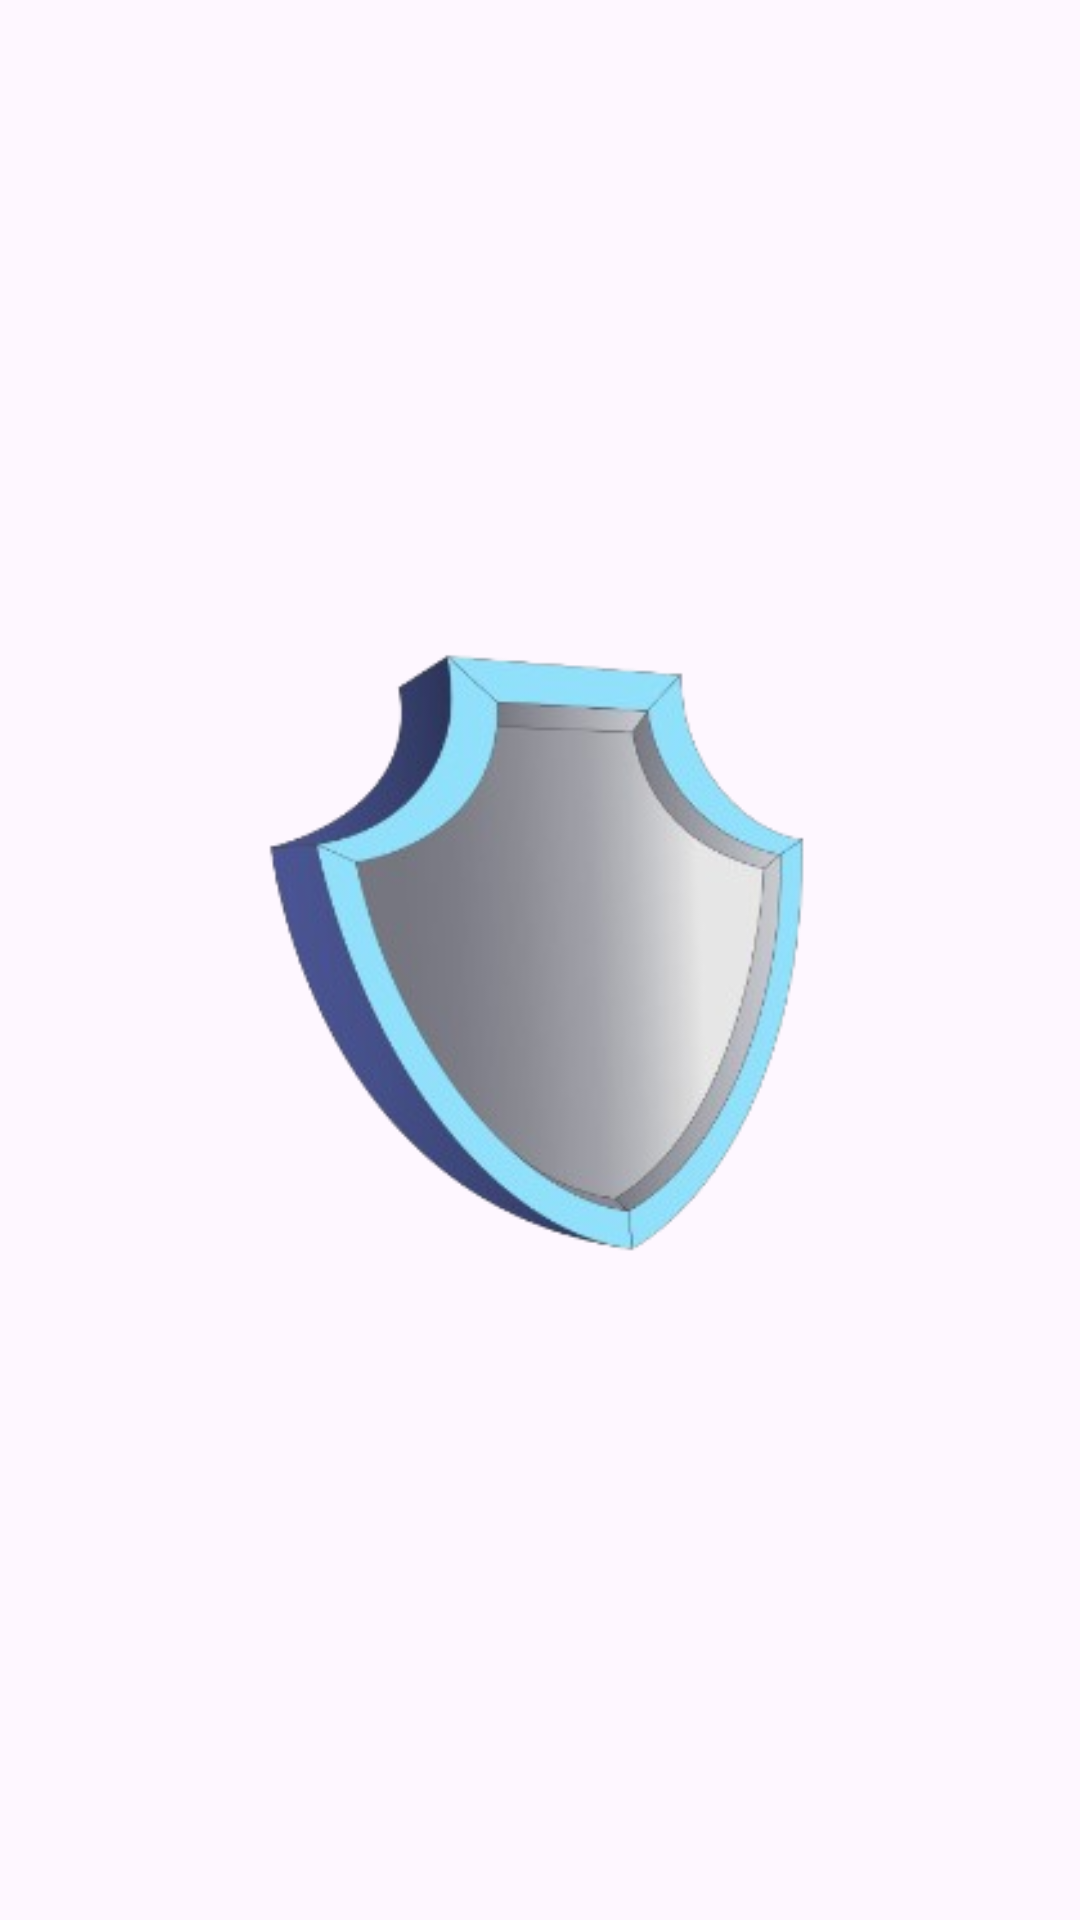

This screen was rendered from an Android layout file. Write that file and the resources it references.
<!-- AndroidManifest.xml: application theme Theme.CerraduraInteligente -->
<!-- res/layout/activity_main.xml -->
<?xml version="1.0" encoding="utf-8"?>
<androidx.constraintlayout.widget.ConstraintLayout xmlns:android="http://schemas.android.com/apk/res/android"
    xmlns:app="http://schemas.android.com/apk/res-auto"
    xmlns:tools="http://schemas.android.com/tools"
    android:layout_width="match_parent"
    android:layout_height="match_parent"
    tools:context=".MainActivity">

    <ImageView
        android:id="@+id/imageView"
        android:layout_width="247dp"
        android:layout_height="295dp"
        app:layout_constraintBottom_toBottomOf="parent"
        app:layout_constraintEnd_toEndOf="parent"
        app:layout_constraintStart_toStartOf="parent"
        app:layout_constraintTop_toTopOf="parent"
        app:srcCompat="@drawable/logo" />
</androidx.constraintlayout.widget.ConstraintLayout>
<!-- resources referenced by this layout -->
<resources>
  <!-- drawable logo: png bitmap (drawable, 54064 bytes) -->
  <style name="Theme.CerraduraInteligente" parent="Base.Theme.CerraduraInteligente" />
  <style name="Base.Theme.CerraduraInteligente" parent="Theme.Material3.DayNight.NoActionBar">
          
          
      </style>
</resources>
